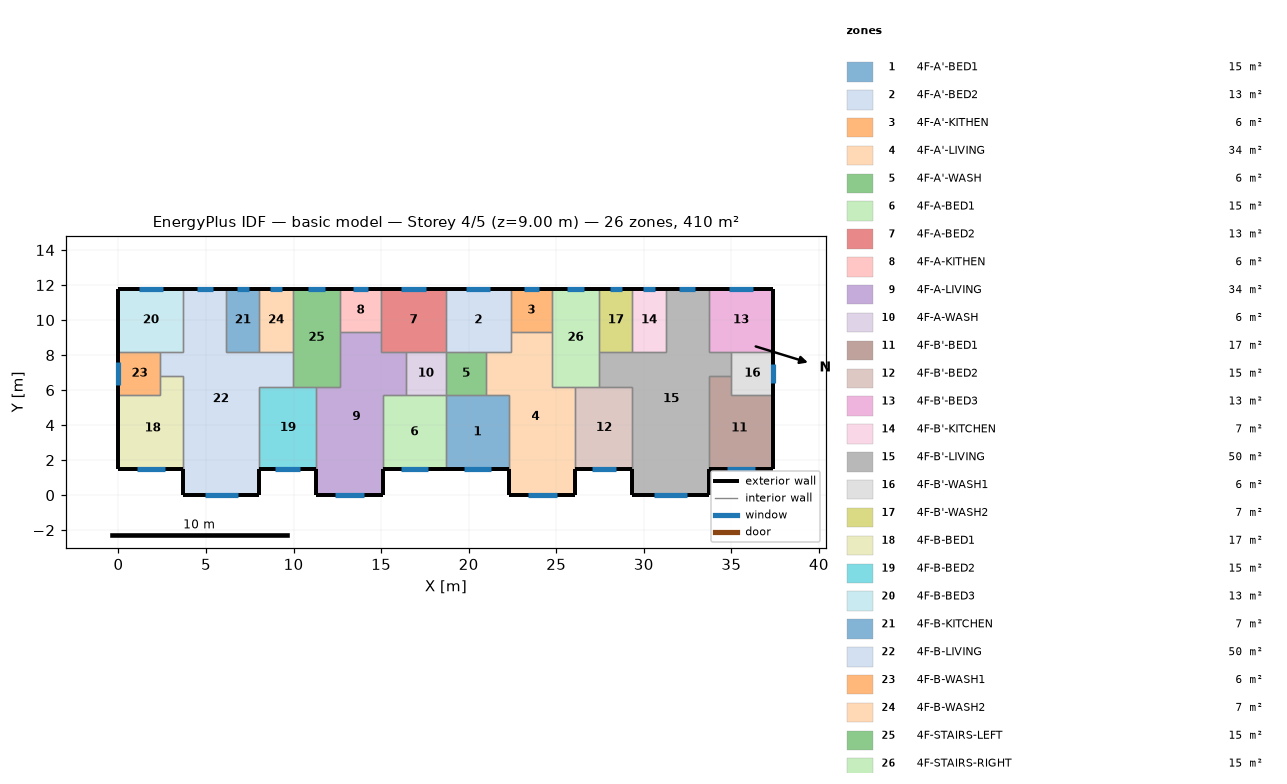
=== STOREY PLAN SPEC (per zone: floor XY polygon, exterior-wall plan segments, windows/doors) ===
zone 1: 4F-A'-BED1  (15.1 m²)
  floor: (18.70, 5.70) (22.30, 5.70) (22.30, 1.50) (18.70, 1.50)
  exterior wall: (18.70, 1.50) – (22.30, 1.50)  [3.6 m]
    window: (19.72, 1.50) – (21.28, 1.50)  [1.6 m²]
  interior walls: 4
zone 2: 4F-A'-BED2  (13.3 m²)
  floor: (18.70, 11.80) (22.40, 11.80) (22.40, 8.20) (18.70, 8.20)
  exterior wall: (22.40, 11.80) – (18.70, 11.80)  [3.7 m]
    window: (21.24, 11.80) – (19.86, 11.80)  [1.4 m²]
  interior walls: 5
zone 3: 4F-A'-KITHEN  (5.9 m²)
  floor: (24.75, 11.80) (24.75, 9.31) (22.40, 9.31) (22.40, 11.80)
  exterior wall: (24.75, 11.80) – (22.40, 11.80)  [2.3 m]
    window: (24.01, 11.80) – (23.14, 11.80)  [0.9 m²]
  interior walls: 3
zone 4: 4F-A'-LIVING  (34.3 m²)
  floor: (22.40, 9.31) (24.75, 9.31) (24.75, 6.20) (26.10, 6.20) (26.10, 0.00) (22.30, 0.00) (22.30, 5.70) (21.00, 5.70) (21.00, 8.20) (22.40, 8.20)
  exterior wall: (22.30, 1.50) – (22.30, 0.00)  [1.5 m]
  exterior wall: (26.10, 0.00) – (26.10, 1.50)  [1.5 m]
  exterior wall: (22.30, 0.00) – (26.10, 0.00)  [3.8 m]
    window: (23.37, 0.00) – (25.03, 0.00)  [1.7 m²]
  interior walls: 9
zone 5: 4F-A'-WASH  (5.7 m²)
  floor: (21.00, 8.20) (21.00, 5.70) (18.70, 5.70) (18.70, 8.20)
  interior walls: 4
zone 6: 4F-A-BED1  (15.1 m²)
  floor: (15.10, 5.70) (18.70, 5.70) (18.70, 1.50) (15.10, 1.50)
  exterior wall: (15.10, 1.50) – (18.70, 1.50)  [3.6 m]
    window: (16.12, 1.50) – (17.68, 1.50)  [1.6 m²]
  interior walls: 4
zone 7: 4F-A-BED2  (13.3 m²)
  floor: (18.70, 11.80) (18.70, 8.20) (15.00, 8.20) (15.00, 11.80)
  exterior wall: (18.70, 11.80) – (15.00, 11.80)  [3.7 m]
    window: (17.54, 11.80) – (16.16, 11.80)  [1.4 m²]
  interior walls: 5
zone 8: 4F-A-KITHEN  (5.9 m²)
  floor: (15.00, 11.80) (15.00, 9.31) (12.65, 9.31) (12.65, 11.80)
  exterior wall: (15.00, 11.80) – (12.65, 11.80)  [2.3 m]
    window: (14.26, 11.80) – (13.39, 11.80)  [0.9 m²]
  interior walls: 3
zone 9: 4F-A-LIVING  (34.3 m²)
  floor: (12.65, 9.31) (15.00, 9.31) (15.00, 8.20) (16.40, 8.20) (16.40, 5.70) (15.10, 5.70) (15.10, 0.00) (11.30, 0.00) (11.30, 6.20) (12.65, 6.20)
  exterior wall: (11.30, 1.50) – (11.30, 0.00)  [1.5 m]
  exterior wall: (15.10, 0.00) – (15.10, 1.50)  [1.5 m]
  exterior wall: (11.30, 0.00) – (15.10, 0.00)  [3.8 m]
    window: (12.37, 0.00) – (14.03, 0.00)  [1.7 m²]
  interior walls: 9
zone 10: 4F-A-WASH  (5.7 m²)
  floor: (18.70, 8.20) (18.70, 5.70) (16.40, 5.70) (16.40, 8.20)
  interior walls: 4
zone 11: 4F-B'-BED1  (17.0 m²)
  floor: (35.00, 6.80) (35.00, 5.70) (37.40, 5.70) (37.40, 1.50) (33.70, 1.50) (33.70, 6.80)
  exterior wall: (33.70, 1.50) – (37.40, 1.50)  [3.7 m]
    window: (34.74, 1.50) – (36.36, 1.50)  [1.6 m²]
  exterior wall: (37.40, 1.50) – (37.40, 5.70)  [4.2 m]
  interior walls: 4
zone 12: 4F-B'-BED2  (15.3 m²)
  floor: (26.10, 6.20) (29.35, 6.20) (29.35, 1.50) (26.10, 1.50)
  exterior wall: (26.10, 1.50) – (29.35, 1.50)  [3.3 m]
    window: (27.02, 1.50) – (28.43, 1.50)  [1.4 m²]
  interior walls: 4
zone 13: 4F-B'-BED3  (13.3 m²)
  floor: (37.40, 11.80) (37.40, 8.20) (33.70, 8.20) (33.70, 11.80)
  exterior wall: (37.40, 8.20) – (37.40, 11.80)  [3.6 m]
  exterior wall: (37.40, 11.80) – (33.70, 11.80)  [3.7 m]
    window: (36.24, 11.80) – (34.86, 11.80)  [1.4 m²]
  interior walls: 3
zone 14: 4F-B'-KITCHEN  (6.8 m²)
  floor: (29.35, 11.80) (31.25, 11.80) (31.25, 8.20) (29.35, 8.20)
  exterior wall: (31.25, 11.80) – (29.35, 11.80)  [1.9 m]
    window: (30.65, 11.80) – (29.95, 11.80)  [0.7 m²]
  interior walls: 3
zone 15: 4F-B'-LIVING  (50.1 m²)
  floor: (31.25, 11.80) (33.70, 11.80) (33.70, 8.20) (35.00, 8.20) (35.00, 6.80) (33.70, 6.80) (33.70, 0.00) (29.35, 0.00) (29.35, 6.20) (27.45, 6.20) (27.45, 8.20) (31.25, 8.20)
  exterior wall: (29.35, 1.50) – (29.35, 0.00)  [1.5 m]
  exterior wall: (33.70, 11.80) – (31.25, 11.80)  [2.5 m]
    window: (32.93, 11.80) – (32.02, 11.80)  [0.9 m²]
  exterior wall: (33.70, 0.00) – (33.70, 1.50)  [1.5 m]
  exterior wall: (29.35, 0.00) – (33.70, 0.00)  [4.4 m]
    window: (30.58, 0.00) – (32.47, 0.00)  [1.9 m²]
  interior walls: 11
zone 16: 4F-B'-WASH1  (6.0 m²)
  floor: (37.40, 8.20) (37.40, 5.70) (35.00, 5.70) (35.00, 8.20)
  exterior wall: (37.40, 5.70) – (37.40, 8.20)  [2.5 m]
    window: (37.40, 6.42) – (37.40, 7.48)  [1.1 m²]
  interior walls: 4
zone 17: 4F-B'-WASH2  (6.8 m²)
  floor: (27.45, 11.80) (29.35, 11.80) (29.35, 8.20) (27.45, 8.20)
  exterior wall: (29.35, 11.80) – (27.45, 11.80)  [1.9 m]
    window: (28.75, 11.80) – (28.05, 11.80)  [0.7 m²]
  interior walls: 3
zone 18: 4F-B-BED1  (17.0 m²)
  floor: (2.40, 6.80) (3.70, 6.80) (3.70, 1.50) (0.00, 1.50) (0.00, 5.70) (2.40, 5.70)
  exterior wall: (0.00, 1.50) – (3.70, 1.50)  [3.7 m]
    window: (1.04, 1.50) – (2.66, 1.50)  [1.6 m²]
  exterior wall: (0.00, 5.70) – (0.00, 1.50)  [4.2 m]
  interior walls: 4
zone 19: 4F-B-BED2  (15.3 m²)
  floor: (8.05, 6.20) (11.30, 6.20) (11.30, 1.50) (8.05, 1.50)
  exterior wall: (8.05, 1.50) – (11.30, 1.50)  [3.3 m]
    window: (8.97, 1.50) – (10.38, 1.50)  [1.4 m²]
  interior walls: 4
zone 20: 4F-B-BED3  (13.3 m²)
  floor: (0.00, 11.80) (3.70, 11.80) (3.70, 8.20) (0.00, 8.20)
  exterior wall: (3.70, 11.80) – (0.00, 11.80)  [3.7 m]
    window: (2.54, 11.80) – (1.16, 11.80)  [1.4 m²]
  exterior wall: (0.00, 11.80) – (0.00, 8.20)  [3.6 m]
  interior walls: 3
zone 21: 4F-B-KITCHEN  (6.8 m²)
  floor: (8.05, 11.80) (8.05, 8.20) (6.15, 8.20) (6.15, 11.80)
  exterior wall: (8.05, 11.80) – (6.15, 11.80)  [1.9 m]
    window: (7.45, 11.80) – (6.75, 11.80)  [0.7 m²]
  interior walls: 3
zone 22: 4F-B-LIVING  (50.1 m²)
  floor: (3.70, 11.80) (6.15, 11.80) (6.15, 8.20) (9.95, 8.20) (9.95, 6.20) (8.05, 6.20) (8.05, 0.00) (3.70, 0.00) (3.70, 6.80) (2.40, 6.80) (2.40, 8.20) (3.70, 8.20)
  exterior wall: (6.15, 11.80) – (3.70, 11.80)  [2.5 m]
    window: (5.38, 11.80) – (4.47, 11.80)  [0.9 m²]
  exterior wall: (8.05, 0.00) – (8.05, 1.50)  [1.5 m]
  exterior wall: (3.70, 0.00) – (8.05, 0.00)  [4.3 m]
    window: (4.93, 0.00) – (6.82, 0.00)  [1.9 m²]
  exterior wall: (3.70, 1.50) – (3.70, 0.00)  [1.5 m]
  interior walls: 11
zone 23: 4F-B-WASH1  (6.0 m²)
  floor: (2.40, 8.20) (2.40, 5.70) (0.00, 5.70) (0.00, 8.20)
  exterior wall: (0.00, 8.20) – (0.00, 5.70)  [2.5 m]
    window: (0.00, 7.63) – (0.00, 6.27)  [1.4 m²]
  interior walls: 4
zone 24: 4F-B-WASH2  (6.8 m²)
  floor: (9.95, 11.80) (9.95, 8.20) (8.05, 8.20) (8.05, 11.80)
  exterior wall: (9.95, 11.80) – (8.05, 11.80)  [1.9 m]
    window: (9.35, 11.80) – (8.65, 11.80)  [0.7 m²]
  interior walls: 3
zone 25: 4F-STAIRS-LEFT  (15.1 m²)
  floor: (9.95, 11.80) (12.65, 11.80) (12.65, 6.20) (9.95, 6.20)
  exterior wall: (12.65, 11.80) – (9.95, 11.80)  [2.7 m]
    window: (11.80, 11.80) – (10.80, 11.80)  [1.0 m²]
  interior walls: 6
zone 26: 4F-STAIRS-RIGHT  (15.1 m²)
  floor: (27.45, 11.80) (27.45, 6.20) (24.75, 6.20) (24.75, 11.80)
  exterior wall: (27.45, 11.80) – (24.75, 11.80)  [2.7 m]
    window: (26.60, 11.80) – (25.60, 11.80)  [1.0 m²]
  interior walls: 6

=== DERIVED (storey summary) ===
Building: basic model
Storey: 4 of 5  (floor level z = 9.00 m)
Storey gross floor area: 409.7 m²
Zones on this storey: 26
  - 4F-A'-BED1: floor 15.1 m²; exterior wall 3.6 m (10.8 m²); 1 window(s) 1.6 m²; WWR 14.5%
  - 4F-A'-BED2: floor 13.3 m²; exterior wall 3.7 m (11.1 m²); 1 window(s) 1.4 m²; WWR 12.4%
  - 4F-A'-KITHEN: floor 5.9 m²; exterior wall 2.3 m (7.0 m²); 1 window(s) 0.9 m²; WWR 12.4%
  - 4F-A'-LIVING: floor 34.3 m²; exterior wall 6.8 m (20.4 m²); 1 window(s) 1.7 m²; WWR 8.1%
  - 4F-A'-WASH: floor 5.7 m²
  - 4F-A-BED1: floor 15.1 m²; exterior wall 3.6 m (10.8 m²); 1 window(s) 1.6 m²; WWR 14.5%
  - 4F-A-BED2: floor 13.3 m²; exterior wall 3.7 m (11.1 m²); 1 window(s) 1.4 m²; WWR 12.4%
  - 4F-A-KITHEN: floor 5.9 m²; exterior wall 2.3 m (7.0 m²); 1 window(s) 0.9 m²; WWR 12.4%
  - 4F-A-LIVING: floor 34.3 m²; exterior wall 6.8 m (20.4 m²); 1 window(s) 1.7 m²; WWR 8.1%
  - 4F-A-WASH: floor 5.7 m²
  - 4F-B'-BED1: floor 17.0 m²; exterior wall 7.9 m (23.7 m²); 1 window(s) 1.6 m²; WWR 6.8%
  - 4F-B'-BED2: floor 15.3 m²; exterior wall 3.3 m (9.8 m²); 1 window(s) 1.4 m²; WWR 14.5%
  - 4F-B'-BED3: floor 13.3 m²; exterior wall 7.3 m (21.9 m²); 1 window(s) 1.4 m²; WWR 6.3%
  - 4F-B'-KITCHEN: floor 6.8 m²; exterior wall 1.9 m (5.7 m²); 1 window(s) 0.7 m²; WWR 12.4%
  - 4F-B'-LIVING: floor 50.1 m²; exterior wall 9.8 m (29.4 m²); 2 window(s) 2.8 m²; WWR 9.5%
  - 4F-B'-WASH1: floor 6.0 m²; exterior wall 2.5 m (7.5 m²); 1 window(s) 1.1 m²; WWR 14.1%
  - 4F-B'-WASH2: floor 6.8 m²; exterior wall 1.9 m (5.7 m²); 1 window(s) 0.7 m²; WWR 12.4%
  - 4F-B-BED1: floor 17.0 m²; exterior wall 7.9 m (23.7 m²); 1 window(s) 1.6 m²; WWR 6.8%
  - 4F-B-BED2: floor 15.3 m²; exterior wall 3.3 m (9.8 m²); 1 window(s) 1.4 m²; WWR 14.5%
  - 4F-B-BED3: floor 13.3 m²; exterior wall 7.3 m (21.9 m²); 1 window(s) 1.4 m²; WWR 6.3%
  - 4F-B-KITCHEN: floor 6.8 m²; exterior wall 1.9 m (5.7 m²); 1 window(s) 0.7 m²; WWR 12.4%
  - 4F-B-LIVING: floor 50.1 m²; exterior wall 9.8 m (29.4 m²); 2 window(s) 2.8 m²; WWR 9.5%
  - 4F-B-WASH1: floor 6.0 m²; exterior wall 2.5 m (7.5 m²); 1 window(s) 1.4 m²; WWR 18.2%
  - 4F-B-WASH2: floor 6.8 m²; exterior wall 1.9 m (5.7 m²); 1 window(s) 0.7 m²; WWR 12.4%
  - 4F-STAIRS-LEFT: floor 15.1 m²; exterior wall 2.7 m (8.1 m²); 1 window(s) 1.0 m²; WWR 12.4%
  - 4F-STAIRS-RIGHT: floor 15.1 m²; exterior wall 2.7 m (8.1 m²); 1 window(s) 1.0 m²; WWR 12.4%
Zone adjacency (shared interzone walls):
  - 4F-A'-BED1 ↔ 4F-A'-LIVING
  - 4F-A'-BED1 ↔ 4F-A'-WASH
  - 4F-A'-BED1 ↔ 4F-A-BED1
  - 4F-A'-BED2 ↔ 4F-A'-KITHEN
  - 4F-A'-BED2 ↔ 4F-A'-LIVING
  - 4F-A'-BED2 ↔ 4F-A'-WASH
  - 4F-A'-BED2 ↔ 4F-A-BED2
  - 4F-A'-KITHEN ↔ 4F-A'-LIVING
  - 4F-A'-KITHEN ↔ 4F-STAIRS-RIGHT
  - 4F-A'-LIVING ↔ 4F-A'-WASH
  - 4F-A'-LIVING ↔ 4F-B'-BED2
  - 4F-A'-LIVING ↔ 4F-STAIRS-RIGHT
  - 4F-A'-WASH ↔ 4F-A-WASH
  - 4F-A-BED1 ↔ 4F-A-LIVING
  - 4F-A-BED1 ↔ 4F-A-WASH
  - 4F-A-BED2 ↔ 4F-A-KITHEN
  - 4F-A-BED2 ↔ 4F-A-LIVING
  - 4F-A-BED2 ↔ 4F-A-WASH
  - 4F-A-KITHEN ↔ 4F-A-LIVING
  - 4F-A-KITHEN ↔ 4F-STAIRS-LEFT
  - 4F-A-LIVING ↔ 4F-A-WASH
  - 4F-A-LIVING ↔ 4F-B-BED2
  - 4F-A-LIVING ↔ 4F-STAIRS-LEFT
  - 4F-B'-BED1 ↔ 4F-B'-LIVING
  - 4F-B'-BED1 ↔ 4F-B'-WASH1
  - 4F-B'-BED2 ↔ 4F-B'-LIVING
  - 4F-B'-BED2 ↔ 4F-STAIRS-RIGHT
  - 4F-B'-BED3 ↔ 4F-B'-LIVING
  - 4F-B'-BED3 ↔ 4F-B'-WASH1
  - 4F-B'-KITCHEN ↔ 4F-B'-LIVING
  - 4F-B'-KITCHEN ↔ 4F-B'-WASH2
  - 4F-B'-LIVING ↔ 4F-B'-WASH1
  - 4F-B'-LIVING ↔ 4F-B'-WASH2
  - 4F-B'-LIVING ↔ 4F-STAIRS-RIGHT
  - 4F-B'-WASH2 ↔ 4F-STAIRS-RIGHT
  - 4F-B-BED1 ↔ 4F-B-LIVING
  - 4F-B-BED1 ↔ 4F-B-WASH1
  - 4F-B-BED2 ↔ 4F-B-LIVING
  - 4F-B-BED2 ↔ 4F-STAIRS-LEFT
  - 4F-B-BED3 ↔ 4F-B-LIVING
  - 4F-B-BED3 ↔ 4F-B-WASH1
  - 4F-B-KITCHEN ↔ 4F-B-LIVING
  - 4F-B-KITCHEN ↔ 4F-B-WASH2
  - 4F-B-LIVING ↔ 4F-B-WASH1
  - 4F-B-LIVING ↔ 4F-B-WASH2
  - 4F-B-LIVING ↔ 4F-STAIRS-LEFT
  - 4F-B-WASH2 ↔ 4F-STAIRS-LEFT